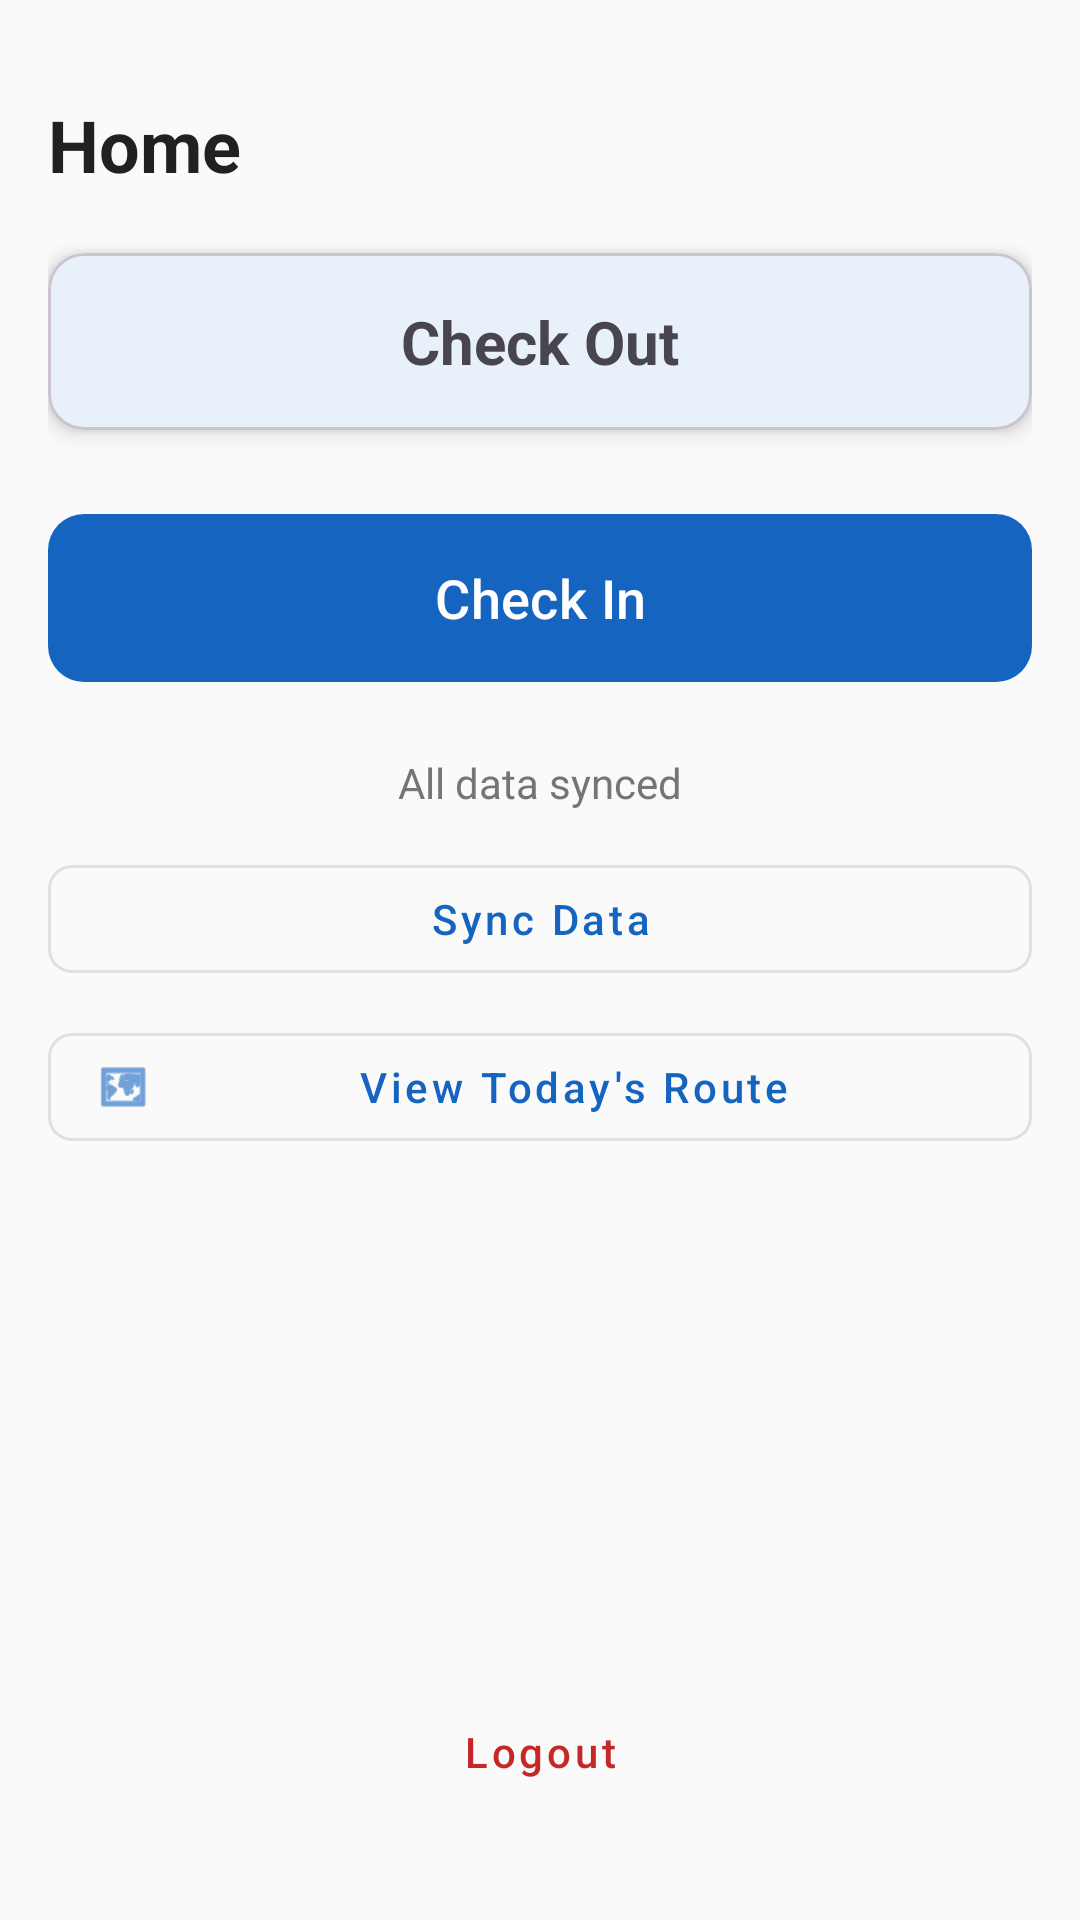

The Android layout XML behind this screen, and the referenced resources:
<!-- AndroidManifest.xml: application theme Theme.FieldTrack -->
<!-- res/layout/fragment_attendance.xml -->
<?xml version="1.0" encoding="utf-8"?>
<androidx.constraintlayout.widget.ConstraintLayout xmlns:android="http://schemas.android.com/apk/res/android"
    xmlns:app="http://schemas.android.com/apk/res-auto"
    android:layout_width="match_parent"
    android:layout_height="match_parent"
    android:padding="16dp"
    android:background="@color/background">

    <TextView
        android:id="@+id/tv_welcome"
        android:layout_width="0dp"
        android:layout_height="wrap_content"
        android:text="@string/home"
        android:textSize="24sp"
        android:textStyle="bold"
        android:textColor="@color/on_background"
        app:layout_constraintTop_toTopOf="parent"
        app:layout_constraintStart_toStartOf="parent"
        app:layout_constraintEnd_toEndOf="parent"
        android:layout_marginTop="16dp" />

    
    <com.google.android.material.card.MaterialCardView
        android:id="@+id/card_status"
        android:layout_width="0dp"
        android:layout_height="wrap_content"
        android:layout_marginTop="20dp"
        app:cardCornerRadius="12dp"
        app:cardElevation="4dp"
        app:contentPadding="16dp"
        app:layout_constraintTop_toBottomOf="@id/tv_welcome"
        app:layout_constraintStart_toStartOf="parent"
        app:layout_constraintEnd_toEndOf="parent">

        <LinearLayout
            android:layout_width="match_parent"
            android:layout_height="wrap_content"
            android:orientation="vertical"
            android:gravity="center">

            <LinearLayout
                android:layout_width="wrap_content"
                android:layout_height="wrap_content"
                android:orientation="horizontal"
                android:gravity="center_vertical">

                <View
                    android:id="@+id/view_session_dot"
                    android:layout_width="10dp"
                    android:layout_height="10dp"
                    android:layout_marginEnd="8dp"
                    android:background="@drawable/bg_session_dot"
                    android:visibility="gone" />

                <TextView
                    android:id="@+id/tv_status"
                    android:layout_width="wrap_content"
                    android:layout_height="wrap_content"
                    android:text="@string/check_out"
                    android:textSize="20sp"
                    android:textStyle="bold" />

            </LinearLayout>

            <TextView
                android:id="@+id/tv_check_in_time"
                android:layout_width="wrap_content"
                android:layout_height="wrap_content"
                android:layout_marginTop="8dp"
                android:textSize="14sp"
                android:textColor="@color/on_surface_variant"
                android:visibility="gone" />

            <TextView
                android:id="@+id/tv_work_duration"
                android:layout_width="wrap_content"
                android:layout_height="wrap_content"
                android:layout_marginTop="8dp"
                android:text="00:00:00"
                android:textSize="44sp"
                android:textStyle="bold"
                android:textColor="@color/primary"
                android:visibility="gone" />

        </LinearLayout>

    </com.google.android.material.card.MaterialCardView>

    
    <com.google.android.material.button.MaterialButton
        android:id="@+id/btn_check_in_out"
        android:layout_width="0dp"
        android:layout_height="64dp"
        android:text="@string/check_in"
        android:textSize="18sp"
        android:textAllCaps="false"
        app:cornerRadius="12dp"
        android:layout_marginTop="24dp"
        app:layout_constraintTop_toBottomOf="@id/card_status"
        app:layout_constraintStart_toStartOf="parent"
        app:layout_constraintEnd_toEndOf="parent" />

    <ProgressBar
        android:id="@+id/progress_bar"
        android:layout_width="wrap_content"
        android:layout_height="wrap_content"
        android:visibility="gone"
        app:layout_constraintTop_toBottomOf="@id/btn_check_in_out"
        app:layout_constraintStart_toStartOf="parent"
        app:layout_constraintEnd_toEndOf="parent"
        android:layout_marginTop="8dp" />

    
    <TextView
        android:id="@+id/tv_unsynced_count"
        android:layout_width="0dp"
        android:layout_height="wrap_content"
        android:text="@string/all_data_synced"
        android:textSize="14sp"
        android:textColor="@color/on_surface_variant"
        android:layout_marginTop="20dp"
        android:gravity="center"
        app:layout_constraintTop_toBottomOf="@id/progress_bar"
        app:layout_constraintStart_toStartOf="parent"
        app:layout_constraintEnd_toEndOf="parent" />

    <com.google.android.material.button.MaterialButton
        android:id="@+id/btn_sync"
        style="@style/Widget.MaterialComponents.Button.OutlinedButton"
        android:layout_width="0dp"
        android:layout_height="48dp"
        android:text="@string/sync_data"
        android:textAllCaps="false"
        app:cornerRadius="8dp"
        android:layout_marginTop="12dp"
        app:layout_constraintTop_toBottomOf="@id/tv_unsynced_count"
        app:layout_constraintStart_toStartOf="parent"
        app:layout_constraintEnd_toEndOf="parent" />

    
    <com.google.android.material.button.MaterialButton
        android:id="@+id/btn_view_route"
        style="@style/Widget.MaterialComponents.Button.OutlinedButton"
        android:layout_width="0dp"
        android:layout_height="48dp"
        android:text="View Today's Route"
        android:textAllCaps="false"
        app:cornerRadius="8dp"
        app:icon="@android:drawable/ic_menu_mapmode"
        android:layout_marginTop="8dp"
        app:layout_constraintTop_toBottomOf="@id/btn_sync"
        app:layout_constraintStart_toStartOf="parent"
        app:layout_constraintEnd_toEndOf="parent" />

    
    <com.google.android.material.button.MaterialButton
        android:id="@+id/btn_logout"
        style="@style/Widget.MaterialComponents.Button.TextButton"
        android:layout_width="wrap_content"
        android:layout_height="wrap_content"
        android:text="@string/logout"
        android:textAllCaps="false"
        android:textColor="@color/status_rejected"
        app:layout_constraintBottom_toBottomOf="parent"
        app:layout_constraintStart_toStartOf="parent"
        app:layout_constraintEnd_toEndOf="parent"
        android:layout_marginBottom="16dp" />

</androidx.constraintlayout.widget.ConstraintLayout>
<!-- resources referenced by this layout -->
<resources>
  <color name="background">#FAFAFA</color>
  <color name="on_background">#212121</color>
  <color name="on_surface_variant">#757575</color>
  <color name="primary">#1565C0</color>
  <color name="status_rejected">#C62828</color>
  <!-- drawable bg_session_dot (drawable) -->
  <?xml version="1.0" encoding="utf-8"?>
  <shape xmlns:android="http://schemas.android.com/apk/res/android"
      android:shape="oval">
      <solid android:color="@color/session_active_accent" />
      <size
          android:width="10dp"
          android:height="10dp" />
  </shape>
  <string name="all_data_synced">All data synced</string>
  <string name="check_in">Check In</string>
  <string name="check_out">Check Out</string>
  <string name="home">Home</string>
  <string name="logout">Logout</string>
  <string name="sync_data">Sync Data</string>
  <style name="Theme.FieldTrack" parent="Theme.Material3.Light.NoActionBar">
          <item name="colorPrimary">@color/primary</item>
          <item name="colorPrimaryContainer">@color/primary_dark</item>
          <item name="colorOnPrimary">@color/on_primary</item>
          <item name="colorSecondary">@color/secondary</item>
          <item name="colorOnSecondary">@color/on_secondary</item>
          <item name="android:colorBackground">@color/background</item>
          <item name="colorOnBackground">@color/on_background</item>
          <item name="colorSurface">@color/surface</item>
          <item name="colorOnSurface">@color/on_surface</item>
          <item name="colorError">@color/error</item>
          <item name="colorOnError">@color/on_error</item>
          <item name="android:statusBarColor">@color/primary_dark</item>
      </style>
  <color name="session_active_accent">#FF6F00</color>
  <color name="primary_dark">#0D47A1</color>
  <color name="on_primary">#FFFFFF</color>
  <color name="secondary">#00897B</color>
  <color name="on_secondary">#FFFFFF</color>
  <color name="surface">#FFFFFF</color>
  <color name="on_surface">#212121</color>
  <color name="error">#D32F2F</color>
  <color name="on_error">#FFFFFF</color>
</resources>
